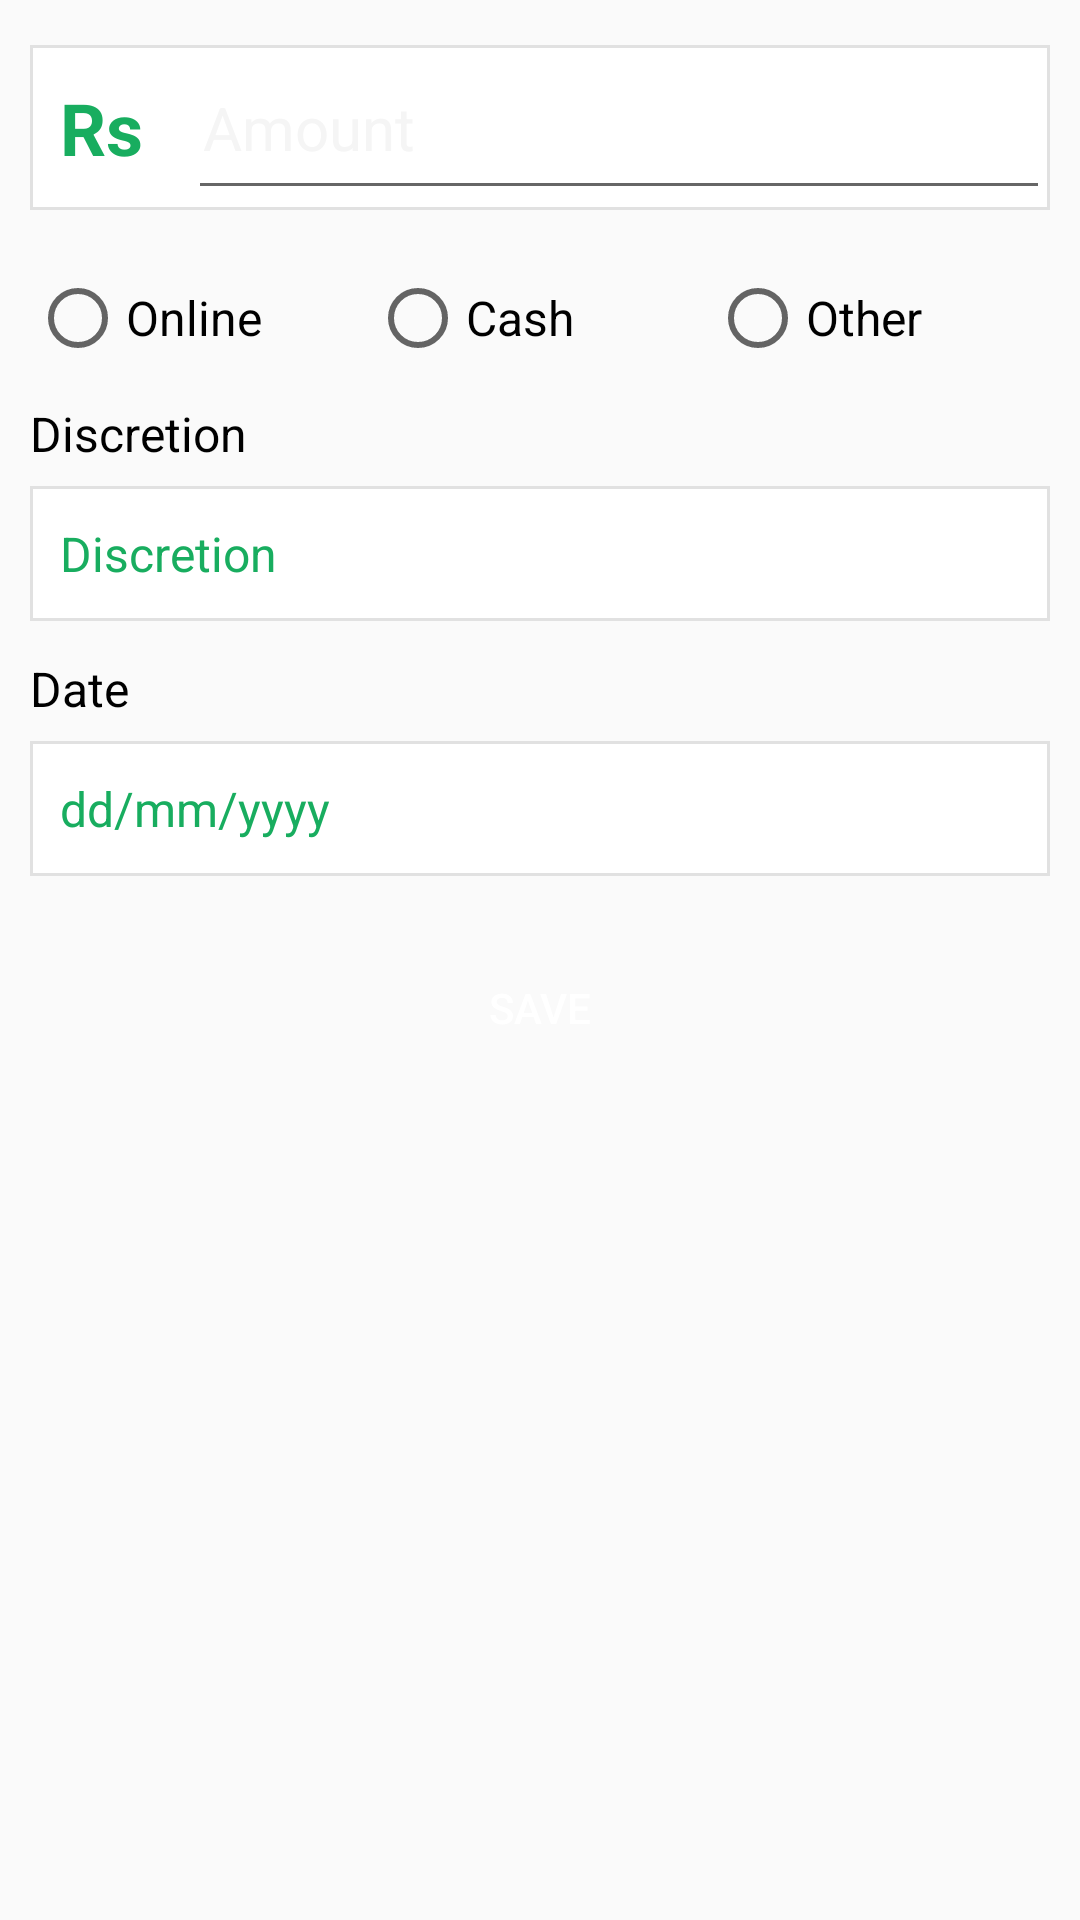

Android layout source for this screen:
<!-- AndroidManifest.xml: application theme AppTheme -->
<!-- res/layout/fragment_reciving_balance.xml -->
<?xml version="1.0" encoding="utf-8"?>
<FrameLayout xmlns:android="http://schemas.android.com/apk/res/android"
    xmlns:tools="http://schemas.android.com/tools"
    android:layout_width="match_parent"
    android:layout_height="match_parent"
    tools:context=".ui.fragments.RecivingBalanceFragment">

    
   <LinearLayout android:layout_width="match_parent"
       android:layout_height="match_parent"
       android:layout_margin="10dp"
       android:orientation="vertical">
       <TableRow android:layout_height="wrap_content"
           android:layout_marginTop="5dp"
           android:background="@drawable/editext_pressed"
           android:minHeight="55dp"
           android:layout_width="match_parent">
           <TextView
               android:layout_height="wrap_content"
               android:layout_width="wrap_content"
               android:text="Rs"
               android:paddingLeft="10dp"
               style="@style/NewSimpleTextWrap"
               android:textSize="24dp"
               android:textColor="@color/Green"
               android:textStyle="bold"
               />
           <EditText
               android:id="@+id/edit_Amount"
               android:layout_marginLeft="15dp"
               android:layout_width="match_parent"
               android:padding="5dp"
               android:textSize="20dp"
               android:inputType="number"
               android:hint="Amount"
               android:textColorHint="@color/gray"
               android:minHeight="55dp"
               android:layout_height="wrap_content"/>
       </TableRow>
       <TableRow android:layout_width="match_parent"
           android:layout_marginTop="20dp"
           android:layout_height="wrap_content">
           <RadioGroup
               android:layout_height="wrap_content"
               android:orientation="horizontal"
               android:layout_width="match_parent">
               <RadioButton
                   android:id="@+id/radioOnline"
                   android:layout_width="0dp"
                   android:text="Online"
                   android:textSize="16dp"
                   android:layout_height="wrap_content"
                   android:layout_weight="1"/>
               <RadioButton
                   android:id="@+id/radioCash"
                   android:layout_width="0dp"
                   android:text="Cash"
                   android:textSize="16dp"
                   android:layout_height="wrap_content"
                   android:layout_weight="1"/><RadioButton
                   android:id="@+id/radioOther"
                   android:layout_width="0dp"
                   android:text="Other"
                  android:textSize="16dp"
                   android:layout_height="wrap_content"
                   android:layout_weight="1"/>
           </RadioGroup>

       </TableRow>
       <TextView
           android:text="Discretion"
           style="@style/NewSimpleTextWrap"
           android:layout_marginTop="10dp"

           android:layout_width="match_parent"
           android:layout_height="wrap_content"/>
       <TableRow android:layout_height="wrap_content"
           android:layout_marginTop="5dp"
           android:layout_width="match_parent">
           <EditText
               android:id="@+id/edit_MobileNumber"
               style="@style/EditTextStyle"
                android:hint="Discretion"
               android:layout_width="match_parent"
               android:layout_height="45dp"/>
       </TableRow>

       <TextView
           android:text="Date"
           style="@style/NewSimpleTextWrap"
           android:layout_marginTop="10dp"

           android:layout_width="match_parent"
           android:layout_height="wrap_content"/>
       <TableRow android:layout_height="wrap_content"
           android:layout_marginTop="5dp"
           android:layout_width="match_parent">
           <TextView
               android:id="@+id/tvDate"
               style="@style/EditTextStyle"
                android:hint="dd/mm/yyyy"
               android:layout_width="match_parent"
               android:layout_height="45dp"/>
       </TableRow>
       <TableRow
           android:layout_height="wrap_content"
           android:layout_margin="20dp"
           android:layout_width="match_parent">
           <TextView android:layout_width="0dp"
               android:layout_height="wrap_content"
               android:layout_weight="1"/>
           <Button
               android:id="@+id/btnSave"
               android:layout_height="wrap_content"
               android:text="Save"

               android:background="@drawable/buttonshape"
               android:backgroundTint="@color/colorPrimaryDark"
               android:padding="10dp"
               android:textColor="@color/white"
               android:layout_width="wrap_content"/>
           <TextView android:layout_width="0dp"
               android:layout_height="wrap_content"
               android:layout_weight="1"/>
       </TableRow>
   </LinearLayout>

</FrameLayout>
<!-- resources referenced by this layout -->
<resources>
  <color name="Green">#18ad5f</color>
  <color name="colorPrimaryDark">#3700B3</color>
  <color name="gray">#f5f5f5</color>
  <color name="white">#FFF</color>
  <!-- drawable editext_pressed (drawable) -->
  <?xml version="1.0" encoding="utf-8"?>
  <selector xmlns:android="http://schemas.android.com/apk/res/android">
  
      <item android:drawable="@drawable/card_bg_edittext1"
          android:state_enabled="true"
          android:state_focused="true"/>
  
      <item android:drawable="@drawable/circle_bg_edittext"
          android:state_enabled="true"/>
  
      <item android:drawable="@drawable/card_background_edittext"
          android:state_enabled="false"/>
  
  </selector>
  <style name="EditTextStyle">
          <item name="android:textSize">16sp</item>
          <item name="android:textColor">@color/black</item>
  
          <item name="android:gravity">center_vertical</item>
  
          <item name="android:minHeight">45dp</item>
          <item name="android:background">@drawable/editext_pressed</item>
          <item name="android:layout_weight">1</item>
          <item name="android:padding">10dp</item>
          <item name="android:textColorHint">@color/Green</item>
  
      </style>
  <style name="NewSimpleTextWrap">
          <item name="android:layout_gravity">center_vertical</item>
          <item name="android:gravity">center_vertical</item>
          <item name="android:textSize">16sp</item>
          <item name="android:textColor">@color/black</item>
          <item name="android:layout_width">wrap_content</item>
          <item name="android:layout_height">wrap_content</item>
          <item name="android:minHeight">25dp</item>
  
      </style>
  <style name="AppTheme" parent="Theme.AppCompat.Light.DarkActionBar">
          
          <item name="colorPrimary">@color/colorPrimary</item>
          <item name="colorPrimaryDark">@color/colorPrimaryDark</item>
          <item name="colorAccent">@color/colorAccent</item>
      </style>
  <!-- drawable card_bg_edittext1 (drawable) -->
  <?xml version="1.0" encoding="utf-8"?>
  <layer-list xmlns:android="http://schemas.android.com/apk/res/android">
      
      <item>
          <shape android:shape="rectangle">
              <solid android:color="@color/darkgrey"/>
  
          </shape>
      </item>
      
      <item>
          <shape android:shape="rectangle">
              
              <stroke
                  android:width="2dp"
                  android:color="@color/darkgrey"
  
                  />
              <solid android:color="@color/white"/>
          </shape>
      </item>
  
    
  
  
  </layer-list>
  <!-- drawable circle_bg_edittext (drawable) -->
  <?xml version="1.0" encoding="utf-8"?>
  <layer-list xmlns:android="http://schemas.android.com/apk/res/android">
      
      <item>
          <shape android:shape="rectangle">
              <solid android:color="@color/LightGrey"/>
  
          </shape>
      </item>
      <item>
          <shape android:shape="rectangle">
              <stroke android:color="@android:color/transparent"
                  android:width="2dp"/>
              <solid android:color="@color/white"/>
          </shape>
      </item>
  
  </layer-list>
  <!-- drawable card_background_edittext (drawable) -->
  <?xml version="1.0" encoding="utf-8"?>
  <layer-list xmlns:android="http://schemas.android.com/apk/res/android">
      
      <item>
          <shape android:shape="rectangle">
              <solid android:color="@color/LightGrey"/>
  
          </shape>
      </item>
      <item>
          <shape android:shape="rectangle">
              <stroke android:color="@android:color/transparent"
                  android:width="2dp"/>
              <solid android:color="@color/LightGrey"/>
          </shape>
      </item>
  
  </layer-list>
  <color name="black">#000</color>
  <color name="colorPrimary">#6200EE</color>
  <color name="colorAccent">#03DAC5</color>
  <color name="darkgrey">#a6a6a6</color>
  <color name="LightGrey">#e1e1e1</color>
</resources>
